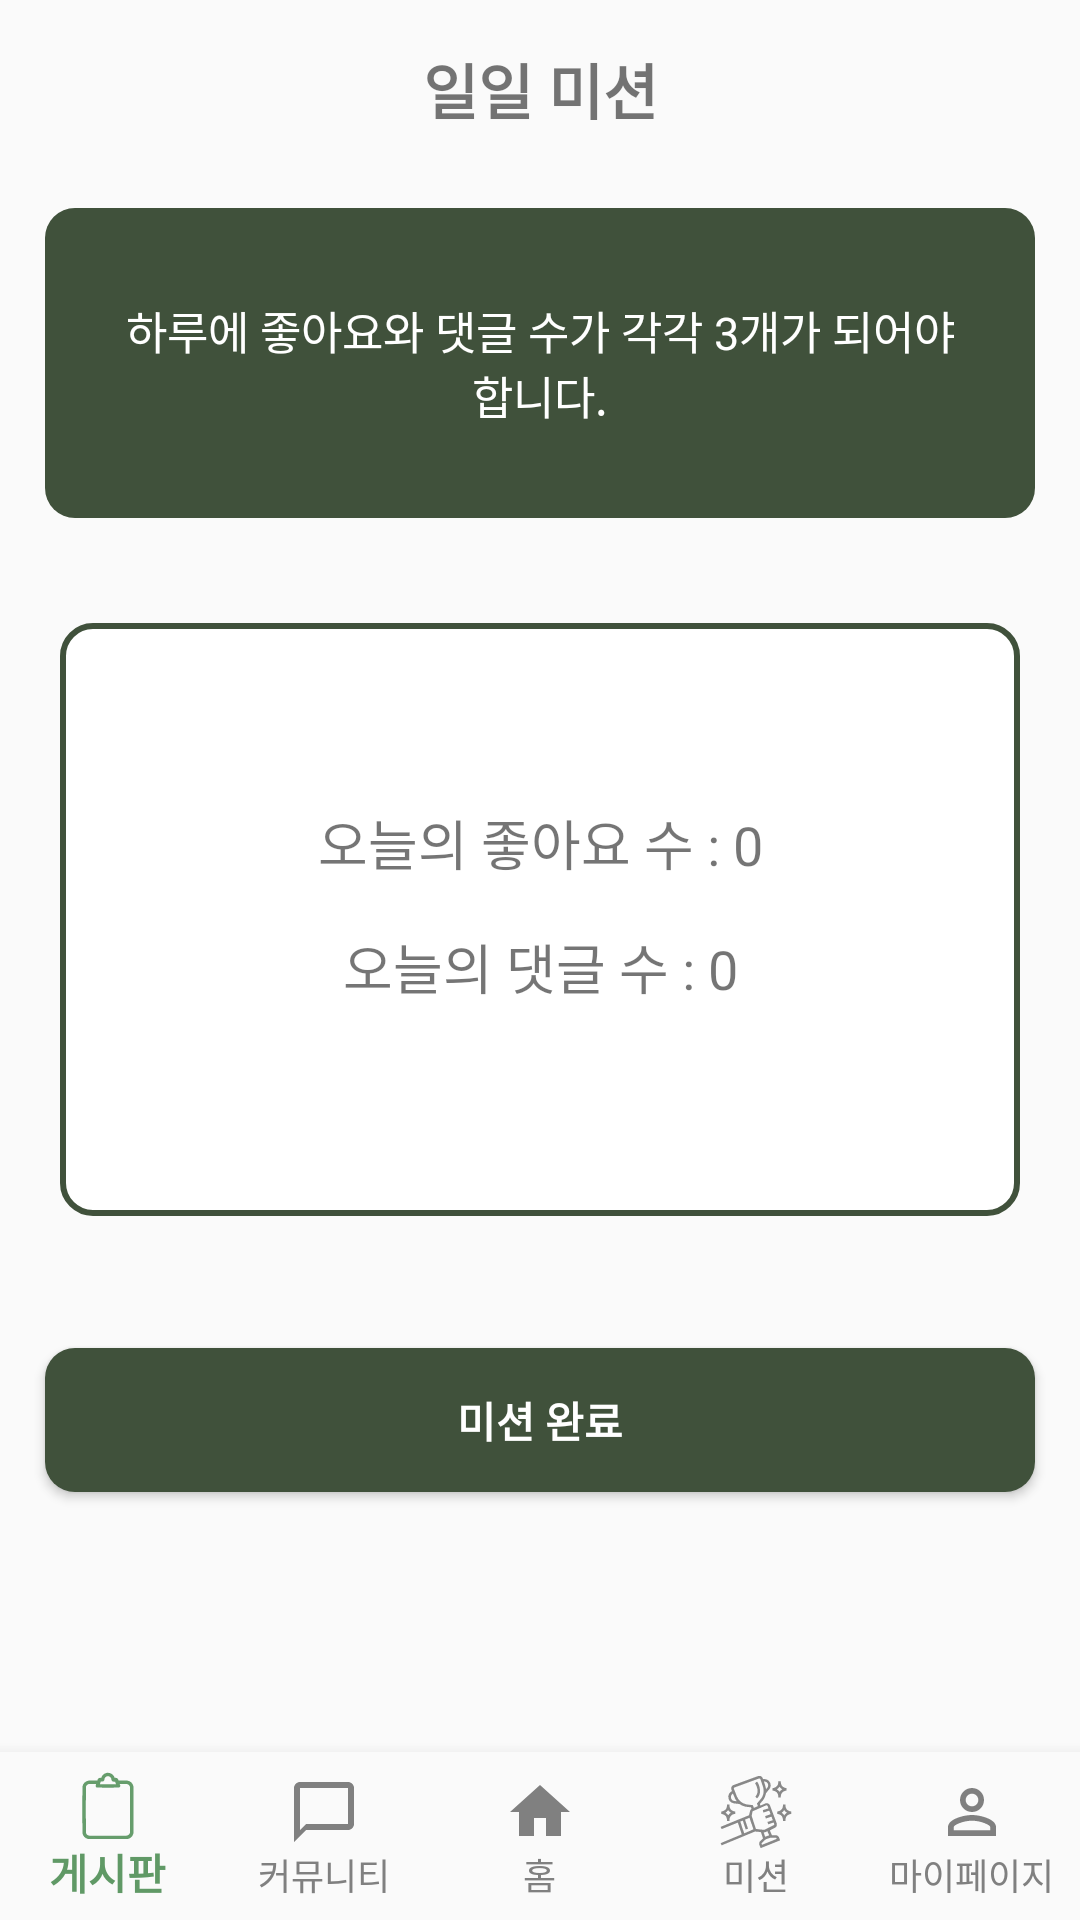

Write the Android layout XML for this screen, with the resource values it uses.
<!-- AndroidManifest.xml: application theme Theme.Logintest -->
<!-- res/layout/activity_communication.xml -->
<?xml version="1.0" encoding="utf-8"?>
<RelativeLayout xmlns:android="http://schemas.android.com/apk/res/android"
    xmlns:app="http://schemas.android.com/apk/res-auto"
    xmlns:tools="http://schemas.android.com/tools"
    android:layout_width="match_parent"
    android:layout_height="match_parent"
    tools:context=".DailyMissionActivity">

    <TextView
        android:id="@+id/titleText"
        android:layout_width="match_parent"
        android:layout_height="wrap_content"
        android:gravity="center"
        android:text="일일 미션"
        android:textSize="20sp"
        android:textStyle="bold"
        android:padding="15dp"
        android:layout_marginBottom="5dp"/>

    <LinearLayout
        android:id="@+id/missionExplanation"
        android:layout_width="match_parent"
        android:layout_height="wrap_content"
        android:orientation="horizontal"
        android:layout_marginLeft="15dp"
        android:layout_marginTop="5dp"
        android:layout_marginRight="15dp"
        android:layout_marginBottom="5dp"
        android:layout_below="@+id/titleText"
        android:background="@drawable/mission_color_background">

        <TextView
            android:id="@+id/missionRequirement"
            android:layout_width="match_parent"
            android:layout_height="wrap_content"
            android:gravity="center"
            android:padding="20dp"
            android:layout_below="@id/titleText"
            android:text="하루에 좋아요와 댓글 수가 각각 3개가 되어야 합니다."
            android:textColor="#ffffff"
            android:layout_marginTop="10dp"
            android:layout_marginBottom="10dp"
            android:textSize="15sp" />

    </LinearLayout>

    <LinearLayout
        android:id="@+id/missionContent"
        android:layout_width="match_parent"
        android:layout_height="wrap_content"
        android:layout_below="@id/missionExplanation"
        android:layout_marginStart="20dp"
        android:layout_marginTop="30dp"
        android:layout_marginEnd="20dp"
        android:layout_marginBottom="20dp"
        android:background="@drawable/mission_line_background"
        android:orientation="vertical"
        android:padding="50dp">

        <TextView
            android:id="@+id/tvLikesCount"
            android:layout_width="match_parent"
            android:layout_height="wrap_content"
            android:layout_marginTop="10dp"
            android:layout_marginBottom="15dp"
            android:gravity="center"
            android:text="오늘의 좋아요 수 : 0"
            android:textSize="18sp" />

        <TextView
            android:id="@+id/tvCommentsCount"
            android:layout_width="match_parent"
            android:layout_height="wrap_content"
            android:layout_marginBottom="20dp"
            android:gravity="center"
            android:text="오늘의 댓글 수 : 0"
            android:textSize="18sp" />
    </LinearLayout>

    <Button
        android:id="@+id/missionCompleteButton"
        android:layout_width="match_parent"
        android:layout_height="wrap_content"
        android:text="미션 완료"
        android:enabled="true"
        android:layout_below="@+id/missionContent"
        android:layout_marginTop="24dp"
        android:layout_marginLeft="15dp"
        android:layout_marginRight="15dp"
        android:background="@drawable/mission_color_background"
        android:textColor="@android:color/white"
        android:textStyle="bold"/>

    
    <com.google.android.material.bottomnavigation.BottomNavigationView
        android:id="@+id/bottomNavigationView"
        android:layout_width="match_parent"
        android:layout_height="wrap_content"
        android:layout_alignParentBottom="true"
        android:background="?android:attr/windowBackground"
        app:labelVisibilityMode="labeled"
        app:itemIconTint="@color/bottom_nav_item_color"
        app:itemTextColor="@color/bottom_nav_item_color"
        app:menu="@menu/bottom_navigation_menu" />

</RelativeLayout>
<!-- resources referenced by this layout -->
<resources>
  <!-- drawable mission_color_background (drawable) -->
  <?xml version="1.0" encoding="utf-8"?>
  <selector xmlns:android="http://schemas.android.com/apk/res/android">
      <item>
          <shape xmlns:android="http://schemas.android.com/apk/res/android"
              android:shape="rectangle">
              <solid android:color="#40513B"/>
              <corners android:radius="10dp"/>
          </shape>
      </item>
  </selector>
  <!-- drawable mission_line_background (drawable) -->
  <?xml version="1.0" encoding="utf-8"?>
  <selector xmlns:android="http://schemas.android.com/apk/res/android">
      <item>
          <shape xmlns:android="http://schemas.android.com/apk/res/android"
              android:shape="rectangle">
              <solid android:color="#FFFFFF"/>
              <corners android:radius="10dp"/>
              <stroke android:color="#40513B" android:width="2dp" />
          </shape>
      </item>
  </selector>
  <style name="Theme.Logintest" parent="Base.Theme.Logintest" />
  <style name="Base.Theme.Logintest" parent="Theme.AppCompat.Light">
          
          
          <item name="windowNoTitle">true</item>
      </style>
</resources>
